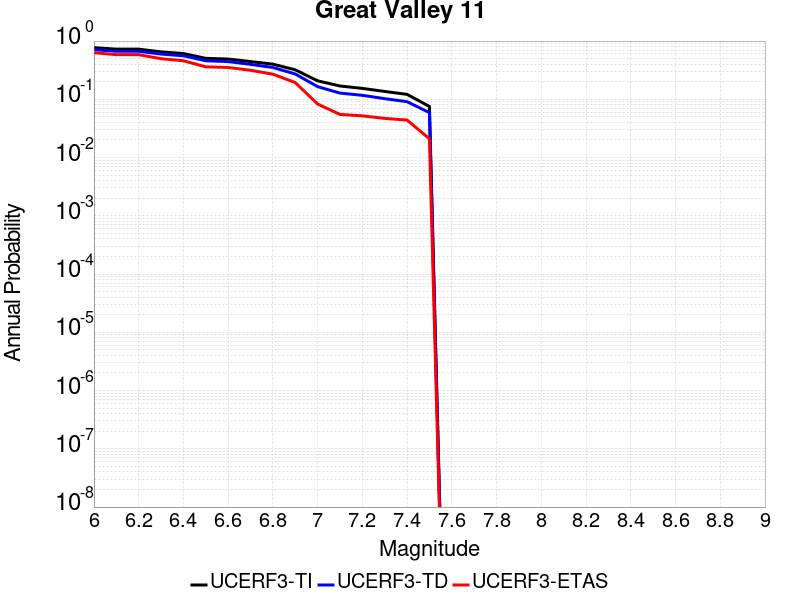

Source data for this figure (header and first rows):
Magnitude, UCERF3-TI Prob, UCERF3-TD Prob, UCERF3-ETAS Prob
6.0, 0.7692, 0.7104, 0.631
6.1, 0.7263, 0.6684, 0.584
6.2, 0.7263, 0.6684, 0.584
6.3, 0.6525, 0.5983, 0.498
6.4, 0.6102, 0.5589, 0.459
6.5, 0.5051, 0.4589, 0.361
6.6, 0.4912, 0.444, 0.352
6.7, 0.4447, 0.3983, 0.315
6.8, 0.4014, 0.3518, 0.27
6.9, 0.3211, 0.2722, 0.194
7.0, 0.2077, 0.165, 0.083
7.1, 0.1693, 0.1279, 0.055
7.2, 0.154, 0.1171, 0.052
7.3, 0.1365, 0.1026, 0.047
7.4, 0.1216, 0.091, 0.044
7.5, 0.0753, 0.05904, 0.021
